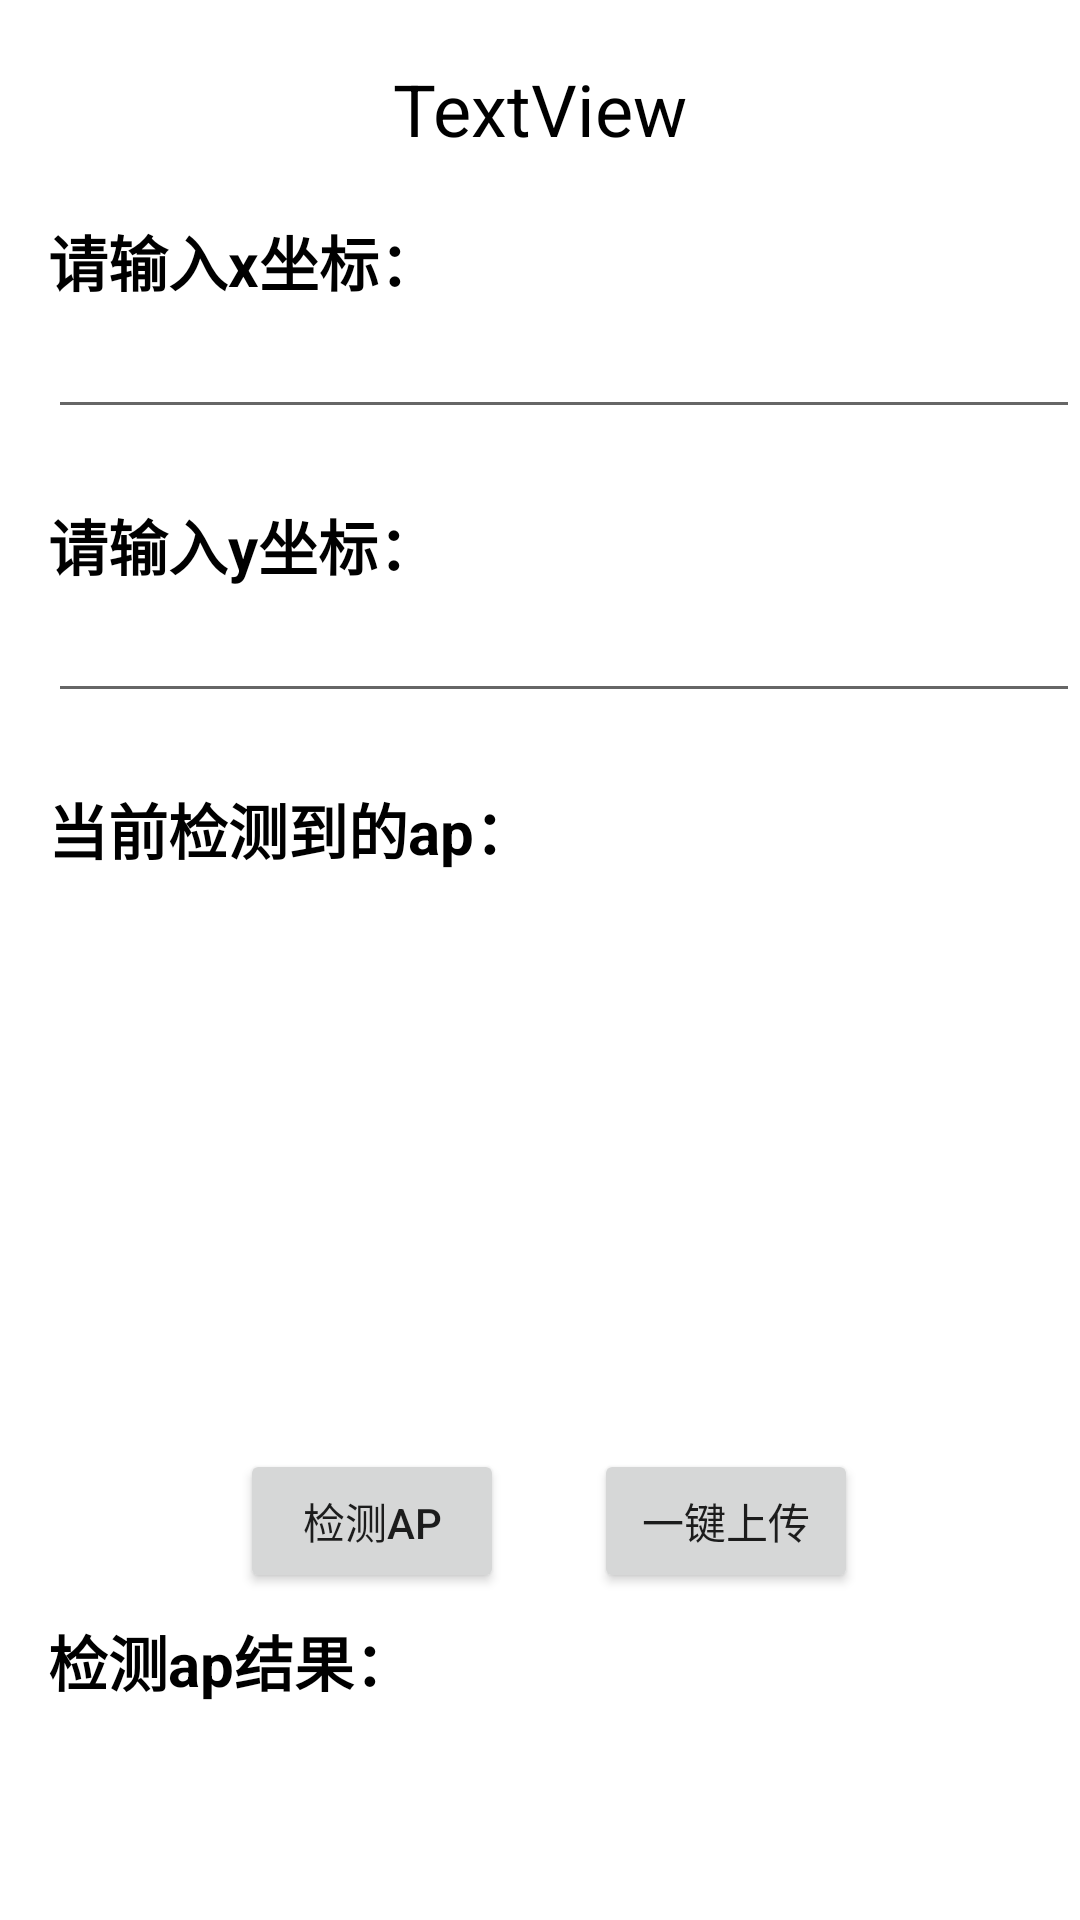

The Android layout XML behind this screen, and the referenced resources:
<!-- AndroidManifest.xml: application theme Theme.UploadMIU -->
<!-- res/layout/activity_add_wifi_record.xml -->
<?xml version="1.0" encoding="utf-8"?>
<androidx.constraintlayout.widget.ConstraintLayout xmlns:android="http://schemas.android.com/apk/res/android"
    xmlns:app="http://schemas.android.com/apk/res-auto"
    xmlns:tools="http://schemas.android.com/tools"
    android:layout_width="match_parent"
    android:layout_height="match_parent"
    tools:context=".AddWifiRecord">


    <TextView
        android:id="@+id/area_id2"
        android:layout_width="wrap_content"
        android:layout_height="wrap_content"
        android:layout_marginTop="20dp"
        android:text="TextView"
        android:textColor="#000000"
        android:textSize="24sp"
        app:layout_constraintEnd_toEndOf="parent"
        app:layout_constraintStart_toStartOf="parent"
        app:layout_constraintTop_toTopOf="parent" />

    <TextView
        android:id="@+id/pointX_text"
        android:layout_width="match_parent"
        android:layout_height="wrap_content"

        android:layout_marginStart="16dp"
        android:layout_marginTop="20dp"
        android:text="请输入x坐标："
        android:textColor="@color/black"

        android:textSize="20sp"
        android:textStyle="bold"
        app:layout_constraintEnd_toEndOf="parent"
        app:layout_constraintHorizontal_bias="0.0"
        app:layout_constraintHorizontal_weight="0.3"
        app:layout_constraintStart_toStartOf="parent"
        app:layout_constraintTop_toBottomOf="@+id/area_id2" />

    <EditText
        android:id="@+id/pointX"
        android:layout_width="match_parent"
        android:layout_height="wrap_content"
        android:layout_marginStart="16dp"
        android:inputType="number|numberDecimal"
        app:layout_constraintLeft_toRightOf="@id/pointX_text"
        app:layout_constraintStart_toStartOf="parent"
        app:layout_constraintTop_toBottomOf="@+id/pointX_text" />


    <TextView
        android:id="@+id/pointY_text"
        android:layout_width="match_parent"
        android:layout_height="wrap_content"
        android:layout_marginTop="24dp"
        android:text="请输入y坐标："
        android:textColor="@color/black"
        android:textSize="20sp"
        android:layout_marginStart="16dp"
        android:textStyle="bold"
        app:layout_constraintEnd_toEndOf="parent"
        app:layout_constraintHorizontal_bias="1.0"
        app:layout_constraintHorizontal_weight="0.3"
        app:layout_constraintStart_toStartOf="parent"
        app:layout_constraintTop_toBottomOf="@+id/pointX" />

    <EditText
        android:id="@+id/pointY"
        android:layout_width="match_parent"
        android:layout_height="wrap_content"
        android:layout_marginStart="16dp"
        android:inputType="number|numberDecimal"
        app:layout_constraintLeft_toRightOf="@id/pointX_text"
        app:layout_constraintStart_toStartOf="parent"
        app:layout_constraintTop_toBottomOf="@+id/pointY_text" />

    <TextView
        android:id="@+id/aps_text"
        android:layout_width="match_parent"
        android:layout_height="wrap_content"

        android:layout_marginTop="24dp"
        android:text="当前检测到的ap："
        android:textColor="@color/black"
        android:textSize="20sp"
        android:layout_marginStart="16dp"

        android:textStyle="bold"
        app:layout_constraintEnd_toEndOf="parent"
        app:layout_constraintHorizontal_bias="1.0"
        app:layout_constraintHorizontal_weight="0.3"
        app:layout_constraintStart_toStartOf="parent"
        app:layout_constraintTop_toBottomOf="@+id/pointY" />

    <TextView
        android:id="@+id/aps_show"
        android:layout_width="330dp"
        android:layout_height="128dp"
        android:layout_marginTop="20dp"
        android:layout_marginStart="16dp"
        android:layout_marginEnd="16dp"
        android:scrollbars="vertical"
        android:fadeScrollbars="false"
        android:textColor="@color/black"
        android:textSize="16sp"
        android:verticalScrollbarPosition="right"
        app:layout_constraintEnd_toEndOf="parent"
        app:layout_constraintHorizontal_bias="0.49"
        app:layout_constraintStart_toStartOf="parent"
        app:layout_constraintTop_toBottomOf="@id/aps_text">

    </TextView>

    <Button
        android:id="@+id/submit_button"
        android:layout_width="wrap_content"
        android:layout_height="wrap_content"
        android:layout_below="@id/aps_show"
        android:layout_centerHorizontal="true"
        android:layout_marginTop="44dp"
        android:text="一键上传"
        app:layout_constraintEnd_toEndOf="parent"
        app:layout_constraintHorizontal_bias="0.288"
        app:layout_constraintStart_toEndOf="@+id/detect_button"
        app:layout_constraintTop_toBottomOf="@+id/aps_show">

    </Button>

    <Button
        android:id="@+id/detect_button"
        android:layout_width="wrap_content"
        android:layout_height="wrap_content"
        android:layout_below="@id/aps_show"
        android:layout_centerHorizontal="true"
        android:layout_marginStart="80dp"
        android:layout_marginTop="44dp"
        android:text="检测ap"
        app:layout_constraintStart_toStartOf="parent"
        app:layout_constraintTop_toBottomOf="@+id/aps_show">

    </Button>

    <TextView
        android:id="@+id/ap_test_text"
        android:layout_width="match_parent"
        android:layout_height="wrap_content"

        android:layout_marginStart="16dp"
        android:layout_marginTop="8dp"
        android:text="检测ap结果："

        android:textColor="@color/black"
        android:textSize="20sp"
        android:textStyle="bold"
        app:layout_constraintEnd_toEndOf="parent"
        app:layout_constraintHorizontal_bias="0.0"
        app:layout_constraintHorizontal_weight="0.3"
        app:layout_constraintStart_toStartOf="parent"
        app:layout_constraintTop_toBottomOf="@+id/detect_button" />

    <TextView
        android:id="@+id/aps_test"
        android:layout_width="match_parent"
        android:layout_height="31dp"
        android:layout_marginStart="16dp"
        android:textColor="@color/black"
        android:textSize="18sp"
        android:textStyle="bold"
        app:layout_constraintBottom_toBottomOf="parent"
        app:layout_constraintEnd_toEndOf="parent"
        app:layout_constraintHorizontal_bias="0.0"
        app:layout_constraintHorizontal_weight="0.3"
        app:layout_constraintTop_toBottomOf="@+id/ap_test_text"
        app:layout_constraintVertical_bias="0.282" />

</androidx.constraintlayout.widget.ConstraintLayout>
<!-- resources referenced by this layout -->
<resources>
  <style name="Theme.UploadMIU" parent="Theme.MaterialComponents.DayNight.DarkActionBar">
          
          <item name="colorPrimary">@color/purple_500</item>
          <item name="colorPrimaryVariant">@color/purple_700</item>
          <item name="colorOnPrimary">@color/white</item>
          
          <item name="colorSecondary">@color/teal_200</item>
          <item name="colorSecondaryVariant">@color/teal_700</item>
          <item name="colorOnSecondary">@color/black</item>
          
          <item name="android:statusBarColor" tools:targetApi="l">?attr/colorPrimaryVariant</item>
          
      </style>
  <!-- not gathered from this repository: default colours our renderer supplied (Android Studio template values) -->
  <color name="purple_500">#FF6200EE</color>
  <color name="purple_700">#FF3700B3</color>
  <color name="teal_200">#FF03DAC5</color>
  <color name="teal_700">#FF018786</color>
  <color name="black">#FF000000</color>
  <color name="white">#FFFFFFFF</color>
</resources>
